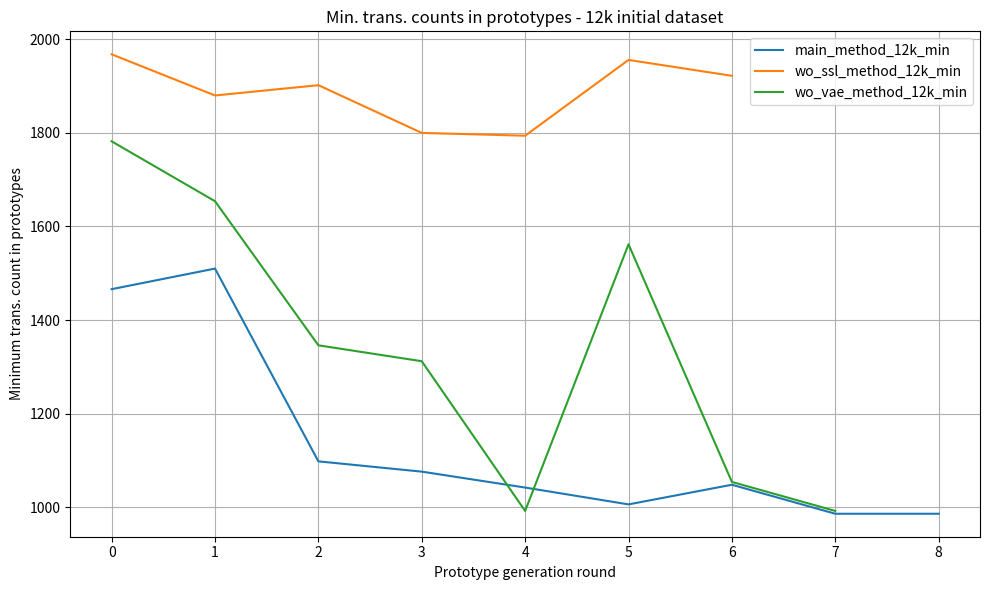
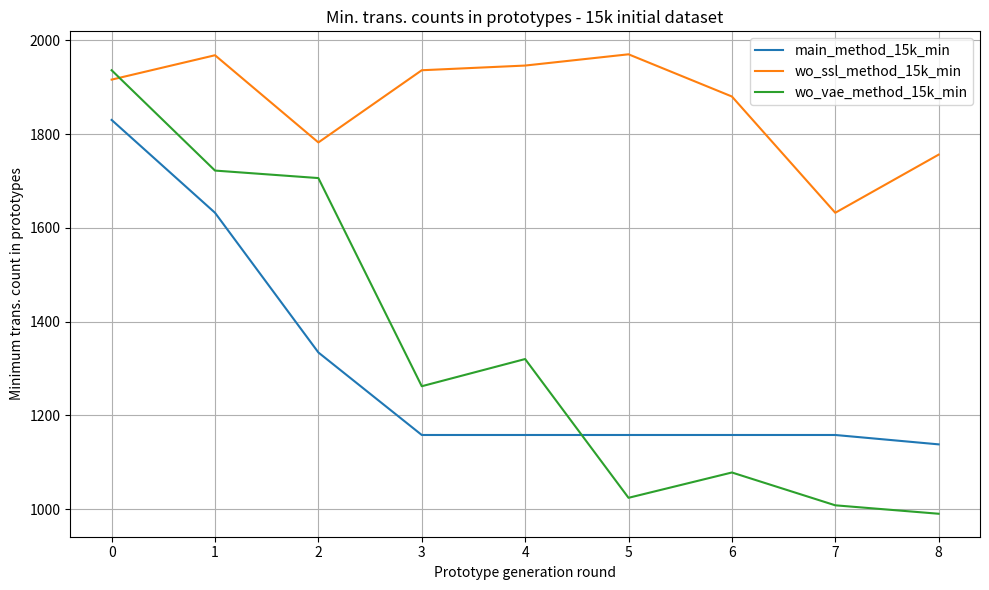
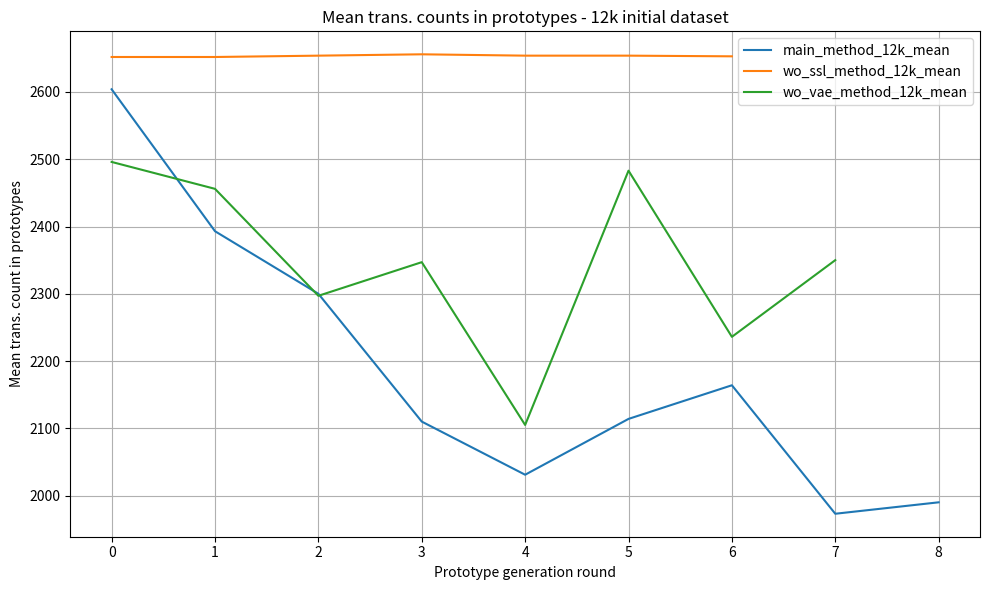
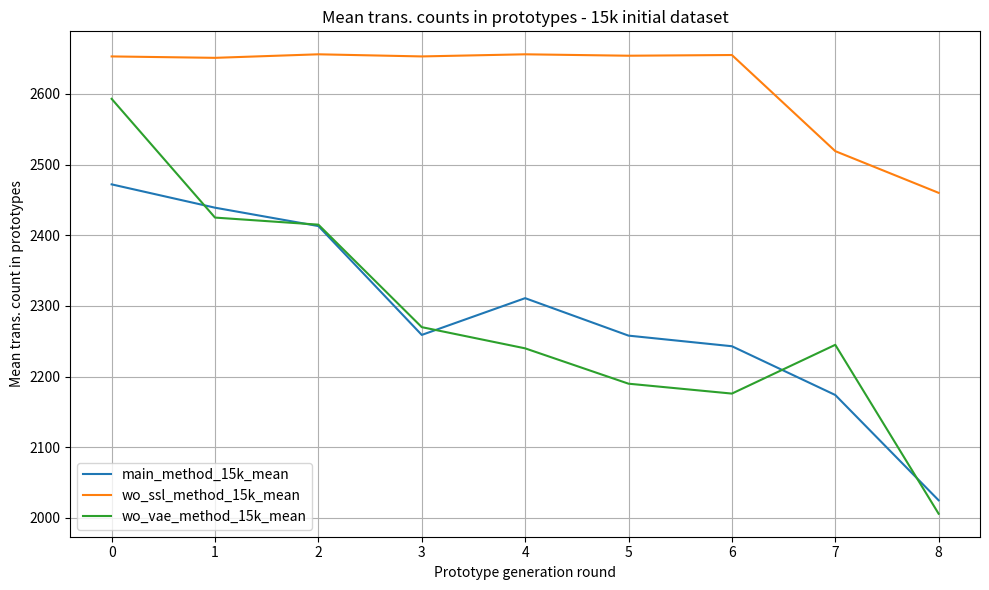

Write the Python code that produced these figures, in order.
import matplotlib.pyplot as plt
import pandas as pd

# Results retrieval

main_method_12k_min = [1466, 1510, 1098, 1076, 1042, 1006, 1048, 986, 986]

main_method_12k_mean = [2604, 2393, 2300, 2110, 2031, 2114, 2164, 1973, 1990]

main_method_15k_min = [1830, 1632, 1334, 1158, 1158, 1158, 1158, 1158, 1138]

main_method_15k_mean = [2472, 2439, 2413, 2259, 2311, 2258, 2243, 2174, 2025]


wo_ssl_method_12k_min = [
    1968,
    1880,
    1902,
    1800,
    1794,
    1956,
    1922,
]

wo_ssl_method_12k_mean = [
    2652,
    2652,
    2654,
    2656,
    2654,
    2654,
    2653,
]


wo_ssl_method_15k_min = [
    1916,
    1968,
    1782,
    1936,
    1946,
    1970,
    1880,
    1632,
    1756,
]

wo_ssl_method_15k_mean = [
    2653,
    2651,
    2656,
    2653,
    2656,
    2654,
    2655,
    2519,
    2460,
]


wo_vae_method_12k_min = [
    1782,
    1654,
    1346,
    1312,
    992,
    1562,
    1054,
    992,
]

wo_vae_method_12k_mean = [
    2496,
    2456,
    2297,
    2347,
    2105,
    2483,
    2236,
    2350,
]

wo_vae_method_15k_min = [
    1936,
    1722,
    1706,
    1262,
    1320,
    1024,
    1078,
    1008,
    990,
]

wo_vae_method_15k_mean = [
    2593,
    2425,
    2415,
    2270,
    2240,
    2190,
    2176,
    2245,
    2006,
]

min_dict = {
    "main_method_12k_min": main_method_12k_min,
    "main_method_15k_min": main_method_15k_min,
    "wo_ssl_method_12k_min": wo_ssl_method_12k_min,
    "wo_ssl_method_15k_min": wo_ssl_method_15k_min,
    "wo_vae_method_12k_min": wo_vae_method_12k_min,
    "wo_vae_method_15k_min": wo_vae_method_15k_min,
}

mean_dict = {
    "main_method_12k_mean": main_method_12k_mean,
    "main_method_15k_mean": main_method_15k_mean,
    "wo_ssl_method_12k_mean": wo_ssl_method_12k_mean,
    "wo_ssl_method_15k_mean": wo_ssl_method_15k_mean,
    "wo_vae_method_12k_mean": wo_vae_method_12k_mean,
    "wo_vae_method_15k_mean": wo_vae_method_15k_mean,
}

# Equalize list lengths
max_len = max(len(l_) for l_ in min_dict.values())
for k in min_dict:
    min_dict[k] += [None] * (max_len - len(min_dict[k]))

max_len = max(len(l_) for l_ in mean_dict.values())
for k in mean_dict:
    mean_dict[k] += [None] * (max_len - len(mean_dict[k]))

# Split 12k and 15k
min_12k_dict = {k: v for k, v in min_dict.items() if "12k" in k}
min_15k_dict = {k: v for k, v in min_dict.items() if "15k" in k}
mean_12k_dict = {k: v for k, v in mean_dict.items() if "12k" in k}
mean_15k_dict = {k: v for k, v in mean_dict.items() if "15k" in k}

# Create the dfs for plotting
min_12k_df = pd.DataFrame(min_12k_dict)
min_15k_df = pd.DataFrame(min_15k_dict)
mean_12k_df = pd.DataFrame(mean_12k_dict)
mean_15k_df = pd.DataFrame(mean_15k_dict)


# Plot
plt.figure(figsize=(10, 6))

for column in min_12k_df.columns:
    plt.plot(min_12k_df.index, min_12k_df[column], label=column)

plt.title("Min. trans. counts in prototypes - 12k initial dataset")
plt.xlabel("Prototype generation round")
plt.ylabel("Minimum trans. count in prototypes")
plt.legend()
plt.grid(True)
plt.tight_layout()
plt.show()


# Plot
plt.figure(figsize=(10, 6))

for column in min_15k_df.columns:
    plt.plot(min_15k_df.index, min_15k_df[column], label=column)

plt.title("Min. trans. counts in prototypes - 15k initial dataset")
plt.xlabel("Prototype generation round")
plt.ylabel("Minimum trans. count in prototypes")
plt.legend()
plt.grid(True)
plt.tight_layout()
plt.show()


# Plot
plt.figure(figsize=(10, 6))

for column in mean_12k_df.columns:
    plt.plot(mean_12k_df.index, mean_12k_df[column], label=column)

plt.title("Mean trans. counts in prototypes - 12k initial dataset")
plt.xlabel("Prototype generation round")
plt.ylabel("Mean trans. count in prototypes")
plt.legend()
plt.grid(True)
plt.tight_layout()
plt.show()


# Plot
plt.figure(figsize=(10, 6))

for column in mean_15k_df.columns:
    plt.plot(mean_15k_df.index, mean_15k_df[column], label=column)

plt.title("Mean trans. counts in prototypes - 15k initial dataset")
plt.xlabel("Prototype generation round")
plt.ylabel("Mean trans. count in prototypes")
plt.legend()
plt.grid(True)
plt.tight_layout()
plt.show()
